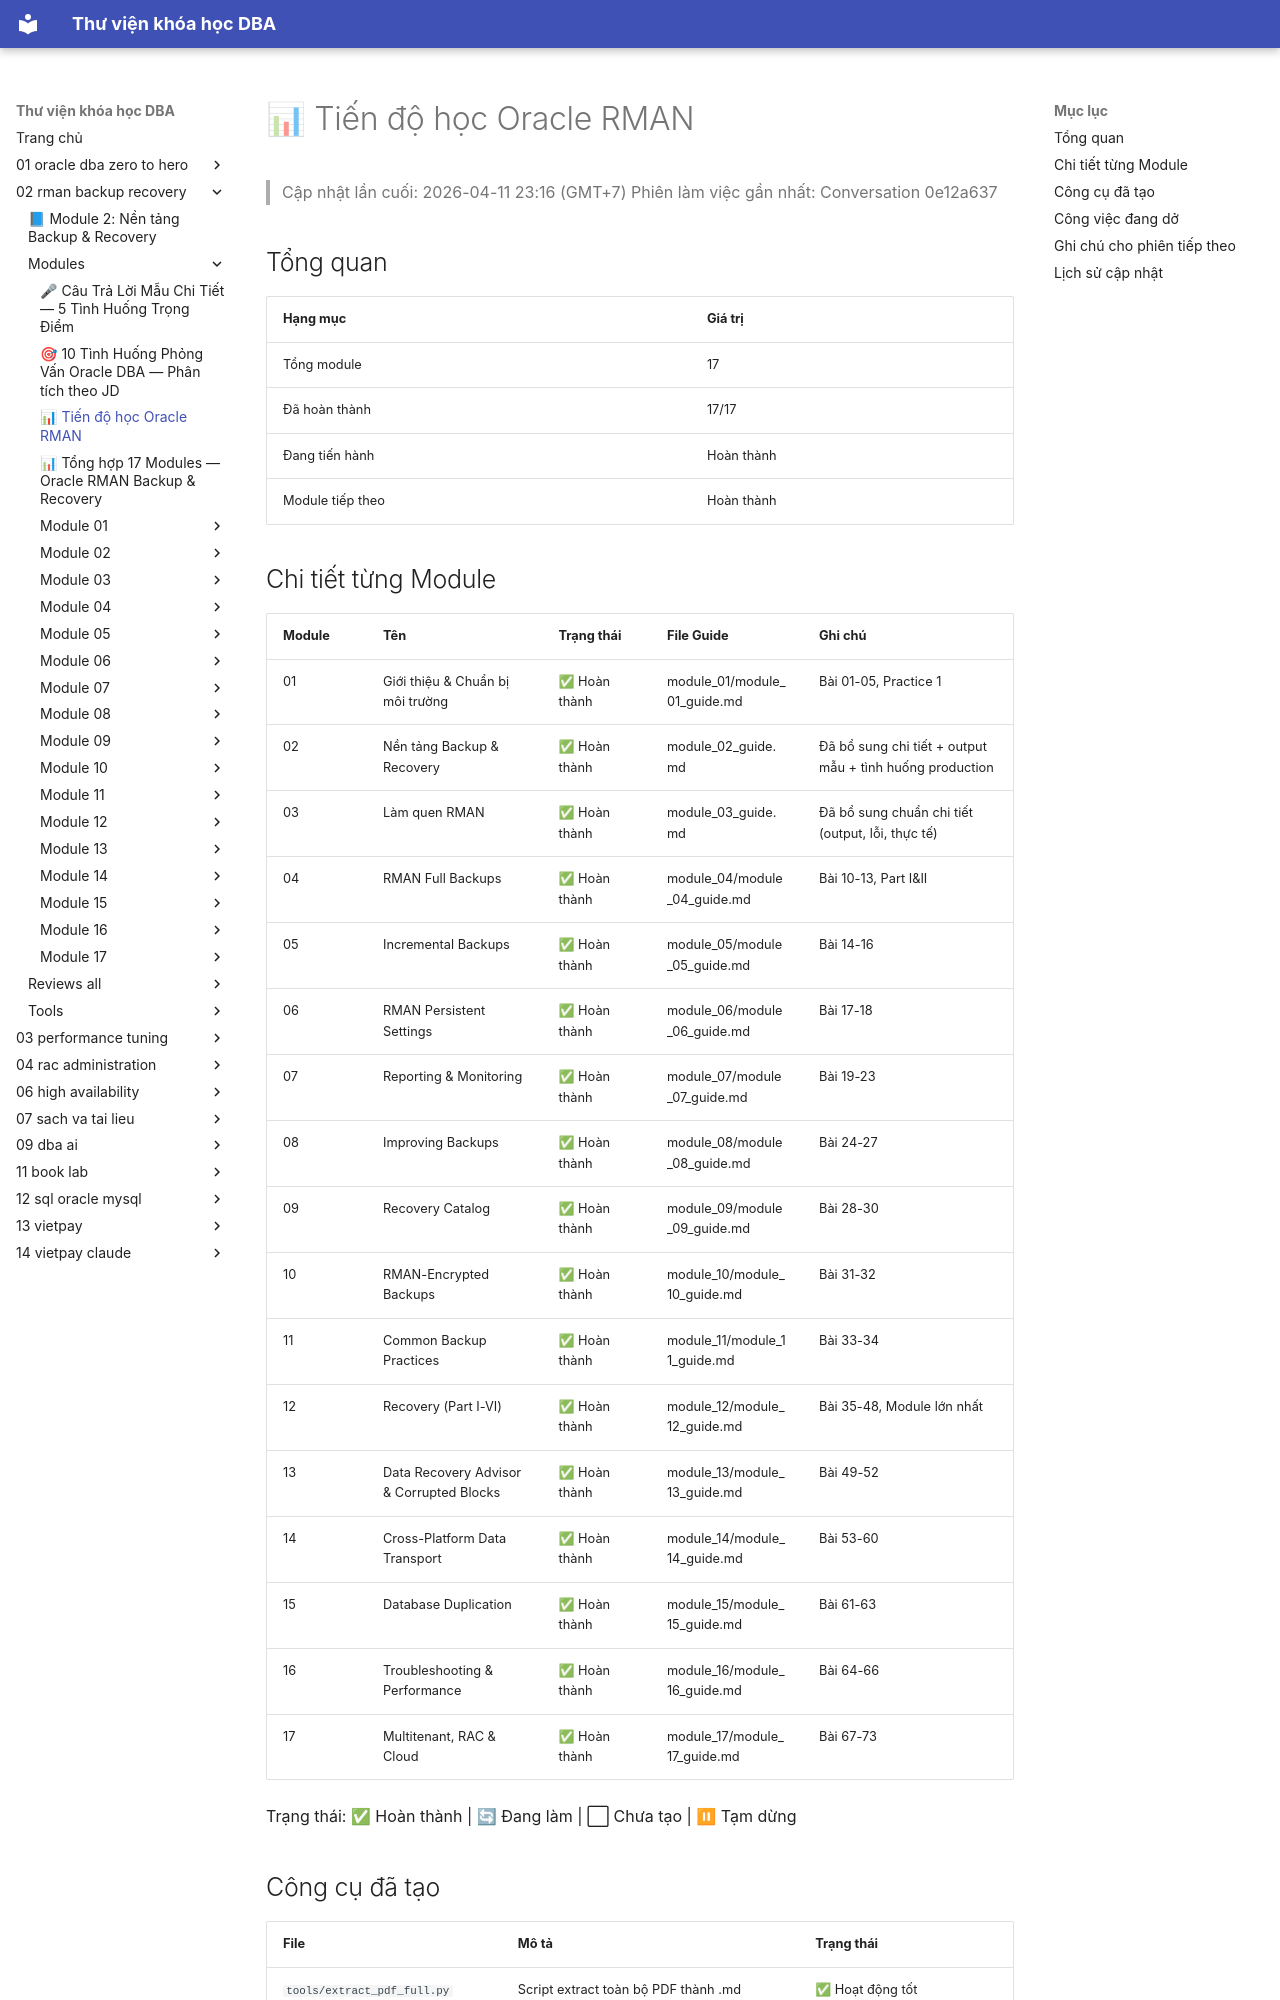

repository: quochuyag/MkDocs_local · page: 02-rman-backup-recovery/modules/progress/index.html · generator: mkdocs

---
title: 📊 Tiến độ học Oracle RMAN
course: 02-rman-backup-recovery
source: Oracle-Database-Backup-and-Recovery-using-RMAN/modules/progress.md
---

# 📊 Tiến độ học Oracle RMAN

> Cập nhật lần cuối: 2026-04-11 23:16 (GMT+7)
> Phiên làm việc gần nhất: Conversation 0e12a637

## Tổng quan

| Hạng mục | Giá trị |
|----------|---------|
| Tổng module | 17 |
| Đã hoàn thành | 17/17 |
| Đang tiến hành | Hoàn thành |
| Module tiếp theo | Hoàn thành |

## Chi tiết từng Module

| Module | Tên | Trạng thái | File Guide | Ghi chú |
|--------|-----|-----------|-----------|---------|
| 01 | Giới thiệu & Chuẩn bị môi trường | ✅ Hoàn thành | module_01/module_01_guide.md | Bài 01-05, Practice 1 |
| 02 | Nền tảng Backup & Recovery | ✅ Hoàn thành | module_02_guide.md | Đã bổ sung chi tiết + output mẫu + tình huống production |
| 03 | Làm quen RMAN | ✅ Hoàn thành | module_03_guide.md | Đã bổ sung chuẩn chi tiết (output, lỗi, thực tế) |
| 04 | RMAN Full Backups | ✅ Hoàn thành | module_04/module_04_guide.md | Bài 10-13, Part I&II |
| 05 | Incremental Backups | ✅ Hoàn thành | module_05/module_05_guide.md | Bài 14-16 |
| 06 | RMAN Persistent Settings | ✅ Hoàn thành | module_06/module_06_guide.md | Bài 17-18 |
| 07 | Reporting & Monitoring | ✅ Hoàn thành | module_07/module_07_guide.md | Bài 19-23 |
| 08 | Improving Backups | ✅ Hoàn thành | module_08/module_08_guide.md | Bài 24-27 |
| 09 | Recovery Catalog | ✅ Hoàn thành | module_09/module_09_guide.md | Bài 28-30 |
| 10 | RMAN-Encrypted Backups | ✅ Hoàn thành | module_10/module_10_guide.md | Bài 31-32 |
| 11 | Common Backup Practices | ✅ Hoàn thành | module_11/module_11_guide.md | Bài 33-34 |
| 12 | Recovery (Part I-VI) | ✅ Hoàn thành | module_12/module_12_guide.md | Bài 35-48, Module lớn nhất |
| 13 | Data Recovery Advisor & Corrupted Blocks | ✅ Hoàn thành | module_13/module_13_guide.md | Bài 49-52 |
| 14 | Cross-Platform Data Transport | ✅ Hoàn thành | module_14/module_14_guide.md | Bài 53-60 |
| 15 | Database Duplication | ✅ Hoàn thành | module_15/module_15_guide.md | Bài 61-63 |
| 16 | Troubleshooting & Performance | ✅ Hoàn thành | module_16/module_16_guide.md | Bài 64-66 |
| 17 | Multitenant, RAC & Cloud | ✅ Hoàn thành | module_17/module_17_guide.md | Bài 67-73 |

Trạng thái: ✅ Hoàn thành | 🔄 Đang làm | ⬜ Chưa tạo | ⏸ Tạm dừng
